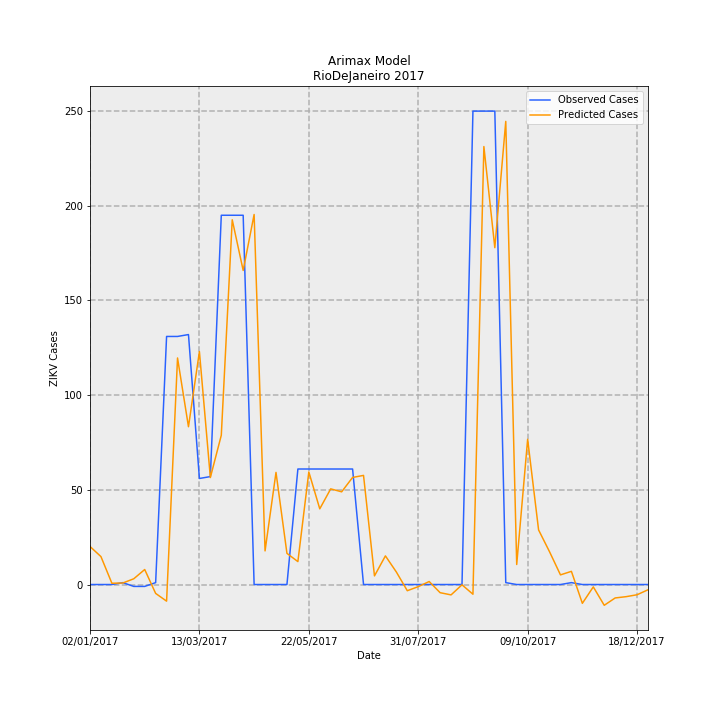

The table this chart was drawn from, first rows:
Date, predictions_incidence, observed_incidence, Predicted Cases, Observed Cases, error
02/01/2017, 0.1201, 0.0, 20.08, 0.0, -20.08
09/01/2017, 0.08819, 0.0, 14.74, 0.0, -14.74
16/01/2017, 0.004004, 0.0, 0.6694, 0.0, -0.6694
23/01/2017, 0.004797, 0.005981, 0.802, 1.0, 0.198
30/01/2017, 0.01813, -0.005981, 3.031, -1.0, -4.031
06/02/2017, 0.04739, -0.005981, 7.923, -1.0, -8.923
13/02/2017, -0.02809, 0.005981, -4.697, 1.0, 5.697
20/02/2017, -0.05257, 0.7835, -8.789, 131.0, 139.8
27/02/2017, 0.7156, 0.7835, 119.6, 131.0, 11.36
06/03/2017, 0.4984, 0.7895, 83.33, 132.0, 48.67
13/03/2017, 0.7358, 0.3349, 123, 56.0, -67.02
20/03/2017, 0.3379, 0.3409, 56.49, 57.0, 0.5074
27/03/2017, 0.4714, 1.166, 78.82, 195.0, 116.2
03/04/2017, 1.152, 1.166, 192.6, 195.0, 2.393
10/04/2017, 0.9921, 1.166, 165.9, 195.0, 29.14
17/04/2017, 1.169, 0.0, 195.4, 0.0, -195.4
24/04/2017, 0.1062, 0.0, 17.76, 0.0, -17.76
01/05/2017, 0.3542, 0.0, 59.21, 0.0, -59.21
08/05/2017, 0.09842, 0.0, 16.46, 0.0, -16.46
15/05/2017, 0.07241, 0.3649, 12.11, 61.0, 48.89
22/05/2017, 0.3555, 0.3649, 59.44, 61.0, 1.561
29/05/2017, 0.2391, 0.3649, 39.97, 61.0, 21.03
05/06/2017, 0.3021, 0.3649, 50.51, 61.0, 10.49
12/06/2017, 0.2928, 0.3649, 48.95, 61.0, 12.05
19/06/2017, 0.3382, 0.3649, 56.54, 61.0, 4.457
26/06/2017, 0.3447, 0.0, 57.62, 0.0, -57.62
03/07/2017, 0.02723, 0.0, 4.553, 0.0, -4.553
10/07/2017, 0.09041, 0.0, 15.11, 0.0, -15.11
17/07/2017, 0.03951, 0.0, 6.606, 0.0, -6.606
24/07/2017, -0.01956, 0.0, -3.27, 0.0, 3.27
31/07/2017, -0.006738, 0.0, -1.127, 0.0, 1.127
07/08/2017, 0.009463, 0.0, 1.582, 0.0, -1.582
14/08/2017, -0.02581, 0.0, -4.315, 0.0, 4.315
21/08/2017, -0.03277, 0.0, -5.479, 0.0, 5.479
28/08/2017, -0.000912, 0.0, -0.1525, 0.0, 0.1525
04/09/2017, -0.03063, 1.495, -5.121, 250.0, 255.1
11/09/2017, 1.383, 1.495, 231.3, 250.0, 18.72
18/09/2017, 1.064, 1.495, 177.9, 250.0, 72.12
25/09/2017, 1.463, 0.005981, 244.6, 1.0, -243.6
02/10/2017, 0.06326, 0.0, 10.58, 0.0, -10.58
09/10/2017, 0.4587, 0.0, 76.69, 0.0, -76.69
16/10/2017, 0.1724, 0.0, 28.83, 0.0, -28.83
23/10/2017, 0.1035, 0.0, 17.31, 0.0, -17.31
30/10/2017, 0.03046, 0.0, 5.093, 0.0, -5.093
06/11/2017, 0.04157, 0.005981, 6.95, 1.0, -5.95
13/11/2017, -0.0594, 0.0, -9.931, 0.0, 9.931
20/11/2017, -0.007508, 0.0, -1.255, 0.0, 1.255
27/11/2017, -0.06561, 0.0, -10.97, 0.0, 10.97
04/12/2017, -0.04242, 0.0, -7.093, 0.0, 7.093
11/12/2017, -0.03836, 0.0, -6.413, 0.0, 6.413
18/12/2017, -0.03234, 0.0, -5.407, 0.0, 5.407
25/12/2017, -0.01662, 0.0, -2.779, 0.0, 2.779
